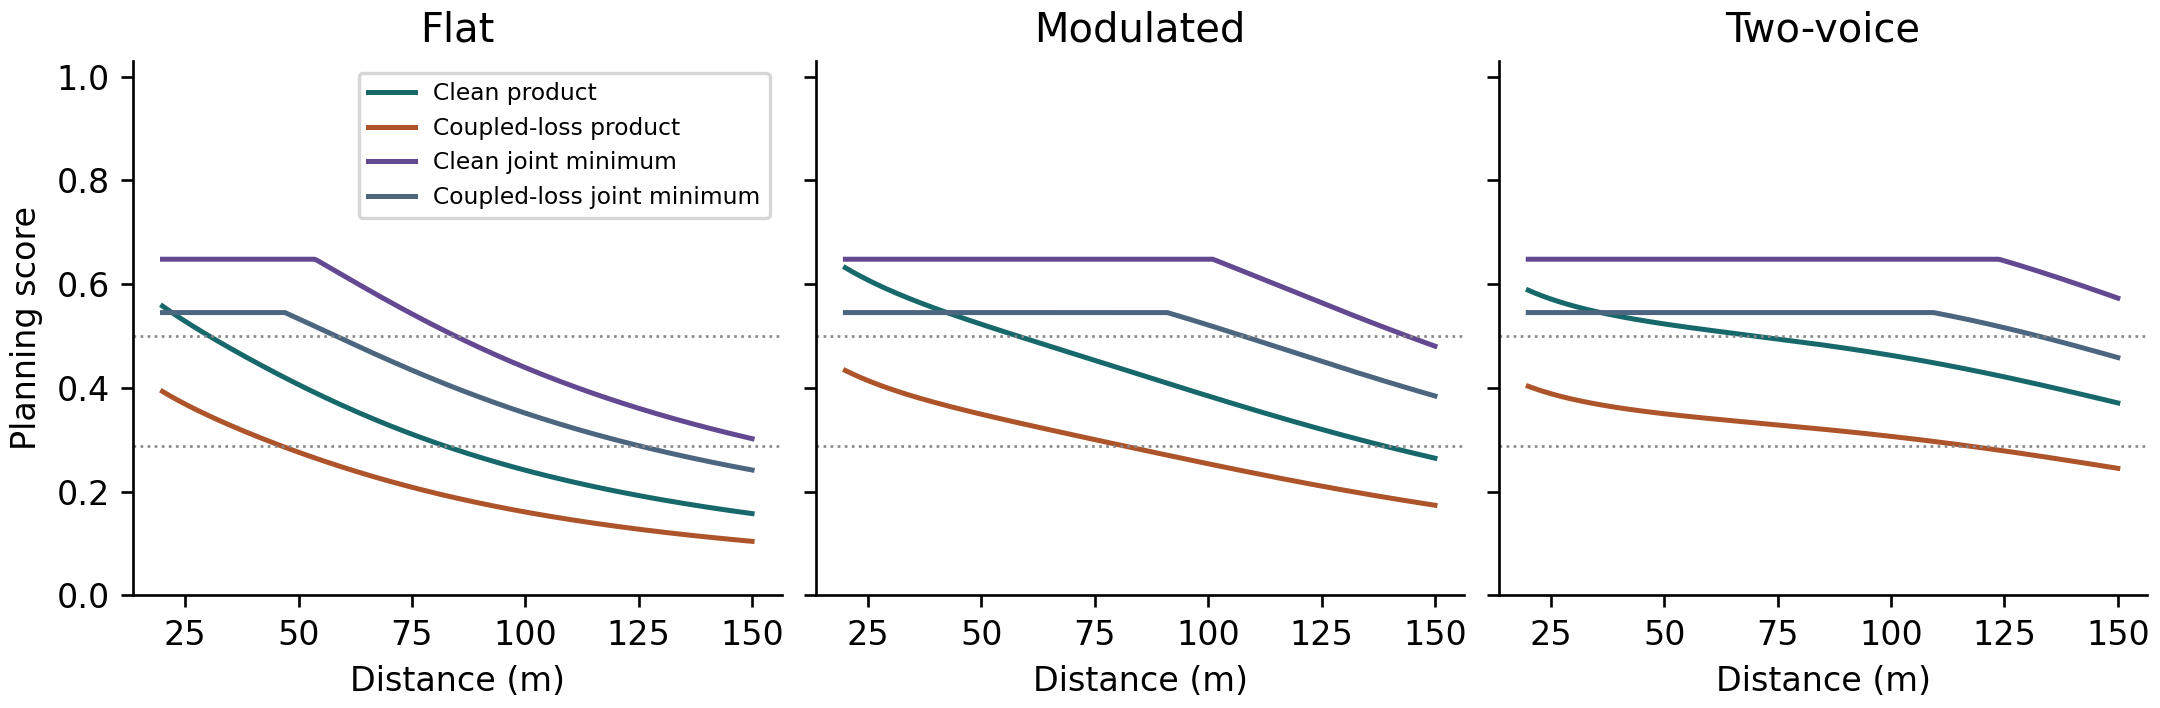

Values plotted in this chart, from the file beside it:
call, distance_m, acoustic, behavior, acoustic_model, mask_model, timing_model, loss, window_s, fidelity, early_response, gross, planning_score, prefix_pass, natural_support, control_support, scenario, score
flat, 20.0, selected, selected, pool_0.0025, full_multinomial, stimulus_time, 0.0, 30, 0.7879, 0.6479, 0.5576, 0.6479, True, True, True, Clean product, 0.5576
flat, 20.5, selected, selected, pool_0.0025, full_multinomial, stimulus_time, 0.0, 30, 0.7867, 0.6479, 0.5545, 0.6479, True, True, True, Clean product, 0.5545
flat, 21.0, selected, selected, pool_0.0025, full_multinomial, stimulus_time, 0.0, 30, 0.7854, 0.6479, 0.5514, 0.6479, True, True, True, Clean product, 0.5514
flat, 21.5, selected, selected, pool_0.0025, full_multinomial, stimulus_time, 0.0, 30, 0.7841, 0.6479, 0.5484, 0.6479, True, True, True, Clean product, 0.5484
flat, 22.0, selected, selected, pool_0.0025, full_multinomial, stimulus_time, 0.0, 30, 0.7828, 0.6479, 0.5455, 0.6479, True, True, True, Clean product, 0.5455
flat, 22.5, selected, selected, pool_0.0025, full_multinomial, stimulus_time, 0.0, 30, 0.7814, 0.6479, 0.5425, 0.6479, True, True, True, Clean product, 0.5425
flat, 23.0, selected, selected, pool_0.0025, full_multinomial, stimulus_time, 0.0, 30, 0.78, 0.6479, 0.5396, 0.6479, True, True, True, Clean product, 0.5396
flat, 23.5, selected, selected, pool_0.0025, full_multinomial, stimulus_time, 0.0, 30, 0.7785, 0.6479, 0.5367, 0.6479, True, True, True, Clean product, 0.5367
flat, 24.0, selected, selected, pool_0.0025, full_multinomial, stimulus_time, 0.0, 30, 0.7771, 0.6479, 0.5339, 0.6479, True, True, True, Clean product, 0.5339
flat, 24.5, selected, selected, pool_0.0025, full_multinomial, stimulus_time, 0.0, 30, 0.7755, 0.6479, 0.5311, 0.6479, True, True, True, Clean product, 0.5311
flat, 25.0, selected, selected, pool_0.0025, full_multinomial, stimulus_time, 0.0, 30, 0.774, 0.6479, 0.5282, 0.6479, True, True, True, Clean product, 0.5282
flat, 25.5, selected, selected, pool_0.0025, full_multinomial, stimulus_time, 0.0, 30, 0.7724, 0.6479, 0.5255, 0.6479, True, True, True, Clean product, 0.5255
flat, 26.0, selected, selected, pool_0.0025, full_multinomial, stimulus_time, 0.0, 30, 0.7708, 0.6479, 0.5227, 0.6479, True, True, True, Clean product, 0.5227
flat, 26.5, selected, selected, pool_0.0025, full_multinomial, stimulus_time, 0.0, 30, 0.7692, 0.6479, 0.52, 0.6479, True, True, True, Clean product, 0.52
flat, 27.0, selected, selected, pool_0.0025, full_multinomial, stimulus_time, 0.0, 30, 0.7675, 0.6479, 0.5173, 0.6479, True, True, True, Clean product, 0.5173
flat, 27.5, selected, selected, pool_0.0025, full_multinomial, stimulus_time, 0.0, 30, 0.7658, 0.6479, 0.5146, 0.6479, True, True, True, Clean product, 0.5146
flat, 28.0, selected, selected, pool_0.0025, full_multinomial, stimulus_time, 0.0, 30, 0.7641, 0.6479, 0.5119, 0.6479, True, True, True, Clean product, 0.5119
flat, 28.5, selected, selected, pool_0.0025, full_multinomial, stimulus_time, 0.0, 30, 0.7623, 0.6479, 0.5092, 0.6479, True, True, True, Clean product, 0.5092
flat, 29.0, selected, selected, pool_0.0025, full_multinomial, stimulus_time, 0.0, 30, 0.7605, 0.6479, 0.5066, 0.6479, True, True, True, Clean product, 0.5066
flat, 29.5, selected, selected, pool_0.0025, full_multinomial, stimulus_time, 0.0, 30, 0.7587, 0.6479, 0.504, 0.6479, True, True, True, Clean product, 0.504
flat, 30.0, selected, selected, pool_0.0025, full_multinomial, stimulus_time, 0.0, 30, 0.7569, 0.6479, 0.5013, 0.6479, True, True, True, Clean product, 0.5013
flat, 30.5, selected, selected, pool_0.0025, full_multinomial, stimulus_time, 0.0, 30, 0.755, 0.6479, 0.4987, 0.6479, True, True, True, Clean product, 0.4987
flat, 31.0, selected, selected, pool_0.0025, full_multinomial, stimulus_time, 0.0, 30, 0.7531, 0.6479, 0.4962, 0.6479, True, True, True, Clean product, 0.4962
flat, 31.5, selected, selected, pool_0.0025, full_multinomial, stimulus_time, 0.0, 30, 0.7512, 0.6479, 0.4936, 0.6479, True, True, True, Clean product, 0.4936
flat, 32.0, selected, selected, pool_0.0025, full_multinomial, stimulus_time, 0.0, 30, 0.7492, 0.6479, 0.491, 0.6479, True, True, True, Clean product, 0.491
flat, 32.5, selected, selected, pool_0.0025, full_multinomial, stimulus_time, 0.0, 30, 0.7472, 0.6479, 0.4885, 0.6479, True, True, True, Clean product, 0.4885
flat, 33.0, selected, selected, pool_0.0025, full_multinomial, stimulus_time, 0.0, 30, 0.7452, 0.6479, 0.486, 0.6479, True, True, True, Clean product, 0.486
flat, 33.5, selected, selected, pool_0.0025, full_multinomial, stimulus_time, 0.0, 30, 0.7432, 0.6479, 0.4834, 0.6479, True, True, True, Clean product, 0.4834
flat, 34.0, selected, selected, pool_0.0025, full_multinomial, stimulus_time, 0.0, 30, 0.7411, 0.6479, 0.4809, 0.6479, True, True, True, Clean product, 0.4809
flat, 34.5, selected, selected, pool_0.0025, full_multinomial, stimulus_time, 0.0, 30, 0.7391, 0.6479, 0.4784, 0.6479, True, True, True, Clean product, 0.4784
flat, 35.0, selected, selected, pool_0.0025, full_multinomial, stimulus_time, 0.0, 30, 0.737, 0.6479, 0.476, 0.6479, True, True, True, Clean product, 0.476
flat, 35.5, selected, selected, pool_0.0025, full_multinomial, stimulus_time, 0.0, 30, 0.7348, 0.6479, 0.4735, 0.6479, True, True, True, Clean product, 0.4735
flat, 36.0, selected, selected, pool_0.0025, full_multinomial, stimulus_time, 0.0, 30, 0.7327, 0.6479, 0.471, 0.6479, True, True, True, Clean product, 0.471
flat, 36.5, selected, selected, pool_0.0025, full_multinomial, stimulus_time, 0.0, 30, 0.7305, 0.6479, 0.4686, 0.6479, True, True, True, Clean product, 0.4686
flat, 37.0, selected, selected, pool_0.0025, full_multinomial, stimulus_time, 0.0, 30, 0.7284, 0.6479, 0.4661, 0.6479, True, True, True, Clean product, 0.4661
flat, 37.5, selected, selected, pool_0.0025, full_multinomial, stimulus_time, 0.0, 30, 0.7261, 0.6479, 0.4637, 0.6479, True, True, True, Clean product, 0.4637
flat, 38.0, selected, selected, pool_0.0025, full_multinomial, stimulus_time, 0.0, 30, 0.7239, 0.6479, 0.4613, 0.6479, True, True, True, Clean product, 0.4613
flat, 38.5, selected, selected, pool_0.0025, full_multinomial, stimulus_time, 0.0, 30, 0.7217, 0.6479, 0.4589, 0.6479, True, True, True, Clean product, 0.4589
flat, 39.0, selected, selected, pool_0.0025, full_multinomial, stimulus_time, 0.0, 30, 0.7194, 0.6479, 0.4565, 0.6479, True, True, True, Clean product, 0.4565
flat, 39.5, selected, selected, pool_0.0025, full_multinomial, stimulus_time, 0.0, 30, 0.7172, 0.6479, 0.4541, 0.6479, True, True, True, Clean product, 0.4541
flat, 40.0, selected, selected, pool_0.0025, full_multinomial, stimulus_time, 0.0, 30, 0.7149, 0.6479, 0.4517, 0.6479, True, True, True, Clean product, 0.4517
flat, 40.5, selected, selected, pool_0.0025, full_multinomial, stimulus_time, 0.0, 30, 0.7125, 0.6479, 0.4494, 0.6479, True, True, True, Clean product, 0.4494
flat, 41.0, selected, selected, pool_0.0025, full_multinomial, stimulus_time, 0.0, 30, 0.7102, 0.6479, 0.447, 0.6479, True, True, True, Clean product, 0.447
flat, 41.5, selected, selected, pool_0.0025, full_multinomial, stimulus_time, 0.0, 30, 0.7079, 0.6479, 0.4446, 0.6479, True, True, True, Clean product, 0.4446
flat, 42.0, selected, selected, pool_0.0025, full_multinomial, stimulus_time, 0.0, 30, 0.7055, 0.6479, 0.4423, 0.6479, True, True, True, Clean product, 0.4423
flat, 42.5, selected, selected, pool_0.0025, full_multinomial, stimulus_time, 0.0, 30, 0.7032, 0.6479, 0.44, 0.6479, True, True, True, Clean product, 0.44
flat, 43.0, selected, selected, pool_0.0025, full_multinomial, stimulus_time, 0.0, 30, 0.7008, 0.6479, 0.4377, 0.6479, True, True, True, Clean product, 0.4377
flat, 43.5, selected, selected, pool_0.0025, full_multinomial, stimulus_time, 0.0, 30, 0.6984, 0.6479, 0.4354, 0.6479, True, True, True, Clean product, 0.4354
flat, 44.0, selected, selected, pool_0.0025, full_multinomial, stimulus_time, 0.0, 30, 0.696, 0.6479, 0.433, 0.6479, True, True, True, Clean product, 0.433
flat, 44.5, selected, selected, pool_0.0025, full_multinomial, stimulus_time, 0.0, 30, 0.6936, 0.6479, 0.4308, 0.6479, True, True, True, Clean product, 0.4308
flat, 45.0, selected, selected, pool_0.0025, full_multinomial, stimulus_time, 0.0, 30, 0.6911, 0.6479, 0.4285, 0.6479, True, True, True, Clean product, 0.4285
flat, 45.5, selected, selected, pool_0.0025, full_multinomial, stimulus_time, 0.0, 30, 0.6887, 0.6479, 0.4262, 0.6479, True, True, True, Clean product, 0.4262
flat, 46.0, selected, selected, pool_0.0025, full_multinomial, stimulus_time, 0.0, 30, 0.6863, 0.6479, 0.4239, 0.6479, True, True, True, Clean product, 0.4239
flat, 46.5, selected, selected, pool_0.0025, full_multinomial, stimulus_time, 0.0, 30, 0.6838, 0.6479, 0.4217, 0.6479, True, True, True, Clean product, 0.4217
flat, 47.0, selected, selected, pool_0.0025, full_multinomial, stimulus_time, 0.0, 30, 0.6813, 0.6479, 0.4194, 0.6479, True, True, True, Clean product, 0.4194
flat, 47.5, selected, selected, pool_0.0025, full_multinomial, stimulus_time, 0.0, 30, 0.6789, 0.6479, 0.4172, 0.6479, True, True, True, Clean product, 0.4172
flat, 48.0, selected, selected, pool_0.0025, full_multinomial, stimulus_time, 0.0, 30, 0.6764, 0.6479, 0.415, 0.6479, True, True, True, Clean product, 0.415
flat, 48.5, selected, selected, pool_0.0025, full_multinomial, stimulus_time, 0.0, 30, 0.6739, 0.6479, 0.4128, 0.6479, True, True, True, Clean product, 0.4128
flat, 49.0, selected, selected, pool_0.0025, full_multinomial, stimulus_time, 0.0, 30, 0.6714, 0.6479, 0.4106, 0.6479, True, True, True, Clean product, 0.4106
flat, 49.5, selected, selected, pool_0.0025, full_multinomial, stimulus_time, 0.0, 30, 0.6689, 0.6479, 0.4084, 0.6479, True, True, True, Clean product, 0.4084
... 3,072 more rows
